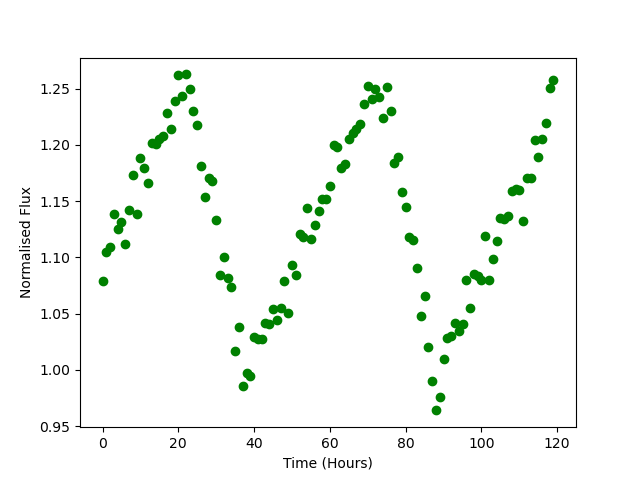

Source data for this figure (header and first rows):
Time, Flux
0.0, 1.079
1.0, 1.105
2.0, 1.109
3.0, 1.139
4.0, 1.125
5.0, 1.131
6.0, 1.111
7.0, 1.142
8.0, 1.173
9.0, 1.139
10.0, 1.189
11.0, 1.179
12.0, 1.166
13.0, 1.202
14.0, 1.2
15.0, 1.205
16.0, 1.208
17.0, 1.228
18.0, 1.214
19.0, 1.239
20.0, 1.262
21.0, 1.243
22.0, 1.263
23.0, 1.25
24.0, 1.23
25.0, 1.218
26.0, 1.181
27.0, 1.153
28.0, 1.171
29.0, 1.168
30.0, 1.133
31.0, 1.084
32.0, 1.1
33.0, 1.081
34.0, 1.074
35.0, 1.017
36.0, 1.038
37.0, 0.9858
38.0, 0.9974
39.0, 0.9945
40.0, 1.029
41.0, 1.028
42.0, 1.027
43.0, 1.041
44.0, 1.041
45.0, 1.054
46.0, 1.044
47.0, 1.055
48.0, 1.079
49.0, 1.05
50.0, 1.093
51.0, 1.085
52.0, 1.121
53.0, 1.118
54.0, 1.143
55.0, 1.116
56.0, 1.129
57.0, 1.141
58.0, 1.152
59.0, 1.152
... 60 more rows
